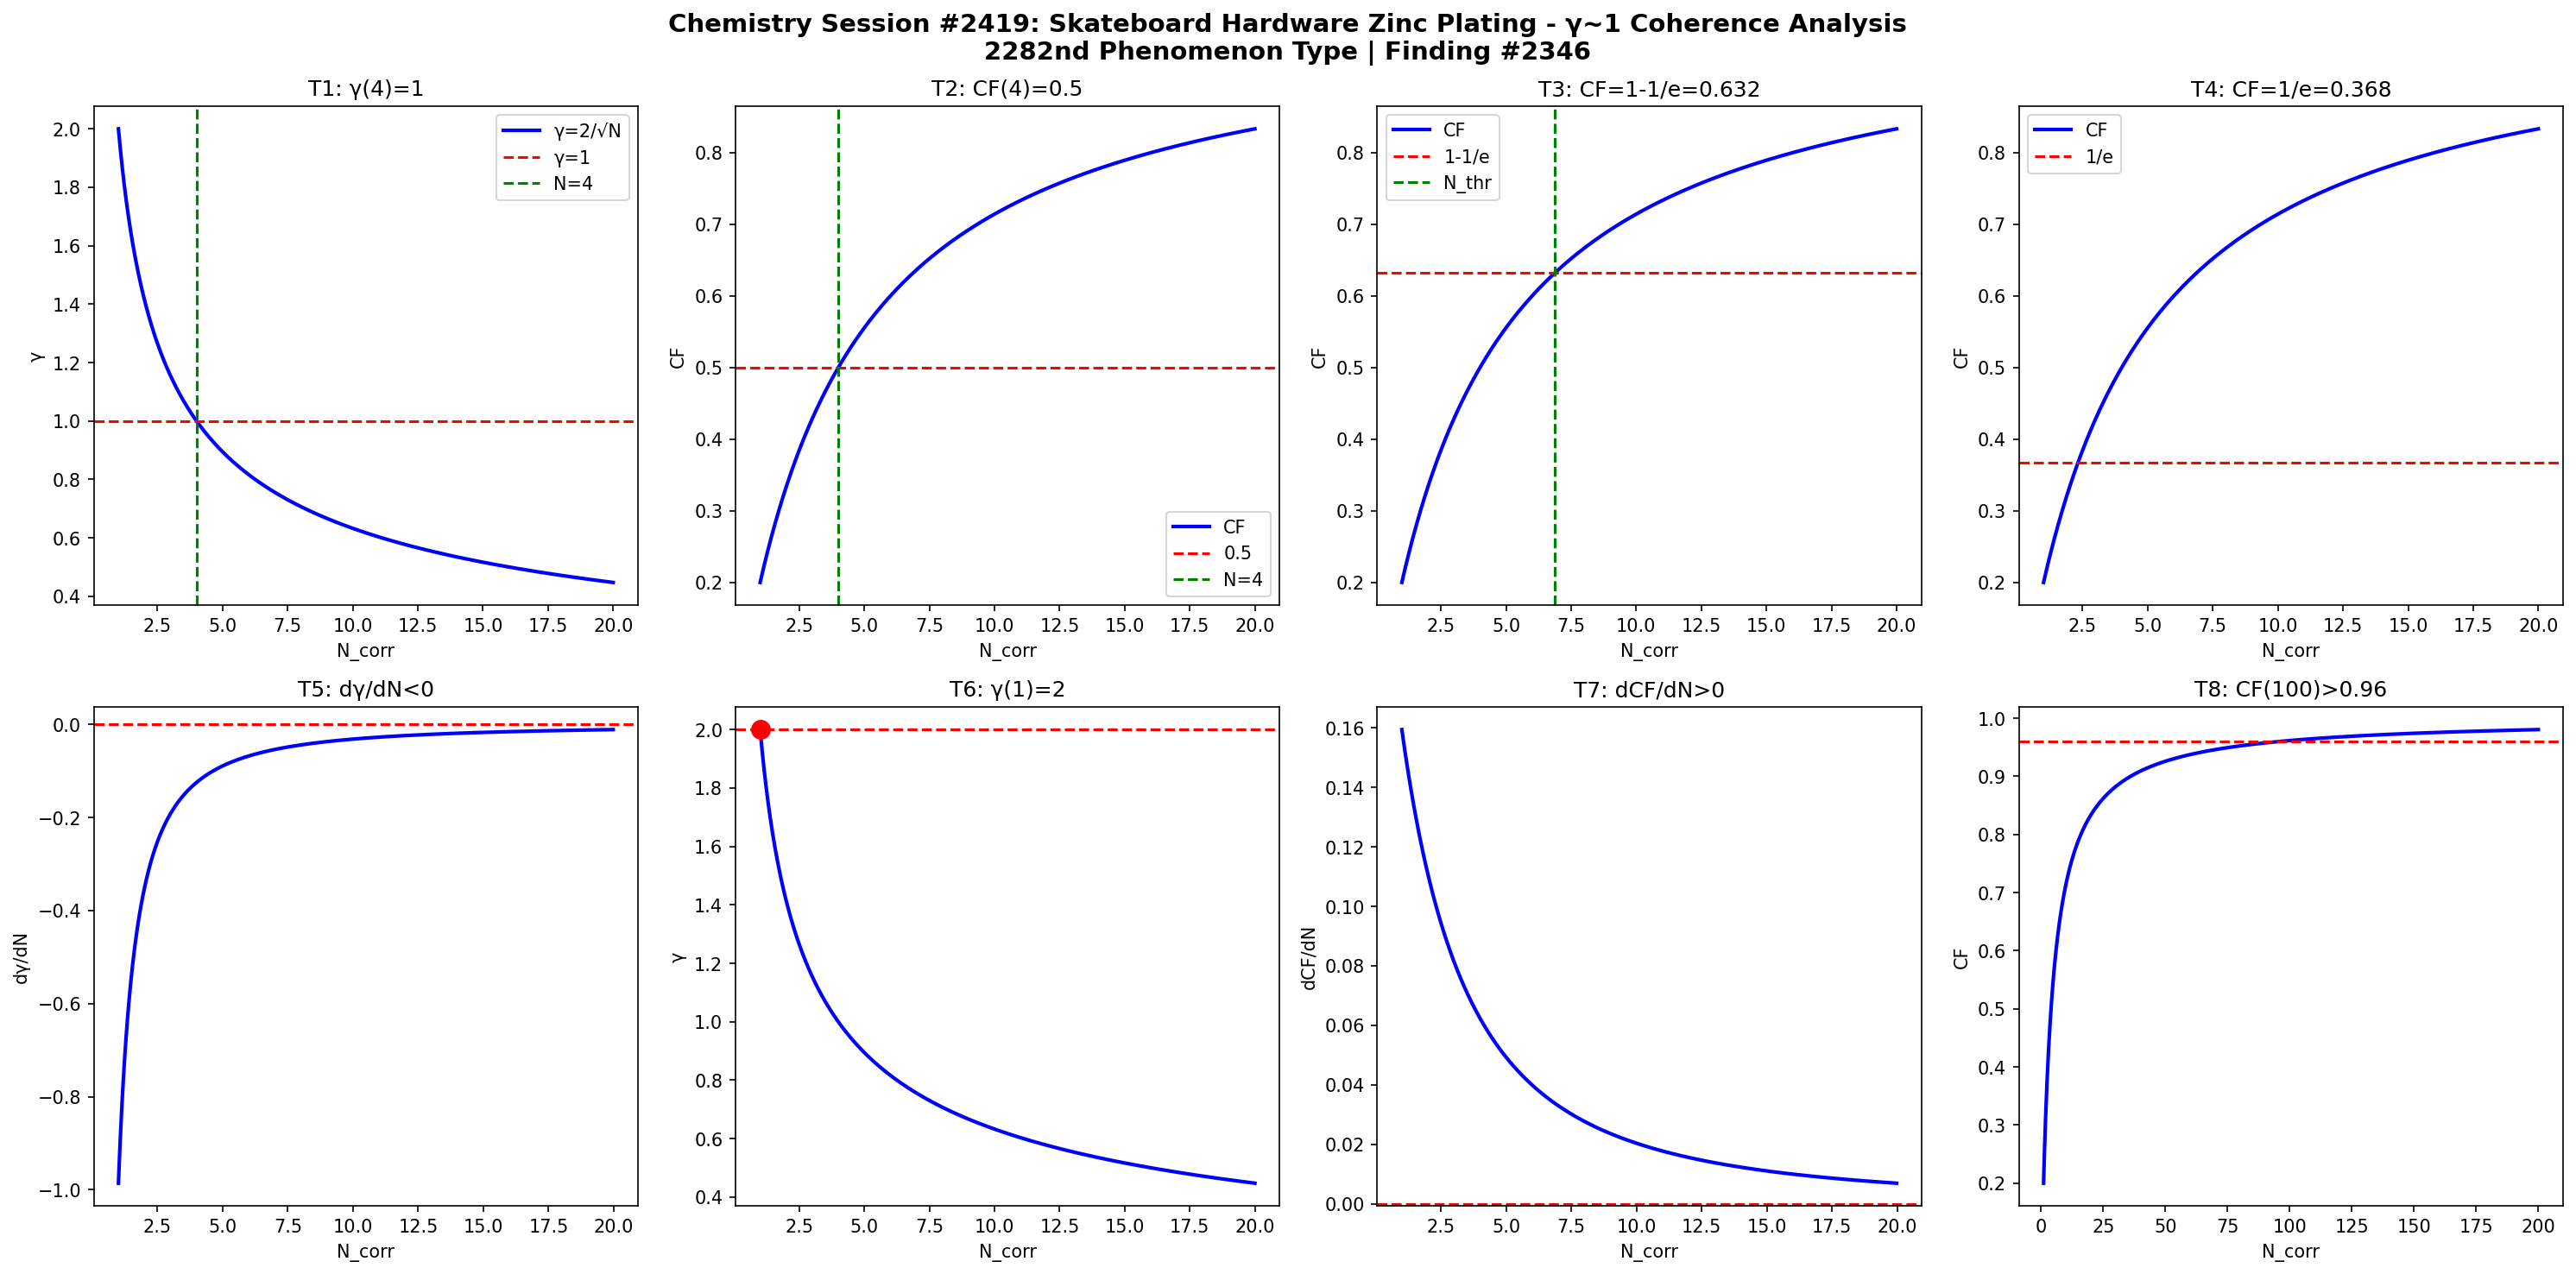

Reproduce this figure in Python.
import numpy as np
import matplotlib
matplotlib.use('Agg')
import matplotlib.pyplot as plt

def gamma(N): return 2.0/np.sqrt(N)
def CF(g): return 1.0/(1.0+g**2)

N = np.linspace(1,20,1000)
g = gamma(N)
cf = CF(g)

fig, axes = plt.subplots(2, 4, figsize=(20,10))
fig.suptitle('Chemistry Session #2419: Skateboard Hardware Zinc Plating - \u03b3~1 Coherence Analysis\n2282nd Phenomenon Type | Finding #2346', fontsize=14, fontweight='bold')

ax=axes[0,0]; ax.plot(N,g,'b-',lw=2); ax.axhline(y=1,color='r',ls='--'); ax.axvline(x=4,color='g',ls='--')
ax.set_xlabel('N_corr'); ax.set_ylabel('\u03b3'); ax.set_title('T1: \u03b3(4)=1'); ax.legend(['\u03b3=2/\u221aN','\u03b3=1','N=4'])
ax=axes[0,1]; ax.plot(N,cf,'b-',lw=2); ax.axhline(y=0.5,color='r',ls='--'); ax.axvline(x=4,color='g',ls='--')
ax.set_xlabel('N_corr'); ax.set_ylabel('CF'); ax.set_title('T2: CF(4)=0.5'); ax.legend(['CF','0.5','N=4'])
ax=axes[0,2]; thr=1-1/np.e; ax.plot(N,cf,'b-',lw=2); ax.axhline(y=thr,color='r',ls='--')
N_thr=4/(1-thr)*thr; ax.axvline(x=N_thr,color='g',ls='--')
ax.set_xlabel('N_corr'); ax.set_ylabel('CF'); ax.set_title(f'T3: CF=1-1/e={thr:.3f}'); ax.legend(['CF','1-1/e','N_thr'])
ax=axes[0,3]; thr2=1/np.e; ax.plot(N,cf,'b-',lw=2); ax.axhline(y=thr2,color='r',ls='--')
ax.set_xlabel('N_corr'); ax.set_ylabel('CF'); ax.set_title(f'T4: CF=1/e={thr2:.3f}'); ax.legend(['CF','1/e'])
dg=np.diff(g)/np.diff(N); ax=axes[1,0]; ax.plot(N[:-1],dg,'b-',lw=2); ax.axhline(y=0,color='r',ls='--')
ax.set_xlabel('N_corr'); ax.set_ylabel('d\u03b3/dN'); ax.set_title('T5: d\u03b3/dN<0')
ax=axes[1,1]; ax.plot(N,g,'b-',lw=2); ax.plot(1,2,'ro',ms=10); ax.axhline(y=2,color='r',ls='--')
ax.set_xlabel('N_corr'); ax.set_ylabel('\u03b3'); ax.set_title('T6: \u03b3(1)=2')
dcf=np.diff(cf)/np.diff(N); ax=axes[1,2]; ax.plot(N[:-1],dcf,'b-',lw=2); ax.axhline(y=0,color='r',ls='--')
ax.set_xlabel('N_corr'); ax.set_ylabel('dCF/dN'); ax.set_title('T7: dCF/dN>0')
ax=axes[1,3]; Nbig=np.linspace(1,200,1000); cfbig=CF(gamma(Nbig))
ax.plot(Nbig,cfbig,'b-',lw=2); ax.axhline(y=0.96,color='r',ls='--')
ax.set_xlabel('N_corr'); ax.set_ylabel('CF'); ax.set_title('T8: CF(100)>0.96')

plt.tight_layout()
plt.savefig('/mnt/c/exe/projects/ai-agents/Synchronism/simulations/chemistry/skateboard_hardware_zinc_chemistry_coherence.png', dpi=150, bbox_inches='tight')
plt.close()

results = []
g4=gamma(4); results.append(('T1: \u03b3(4)=1', abs(g4-1)<1e-10))
cf4=CF(g4); results.append(('T2: CF(4)=0.5', abs(cf4-0.5)<1e-10))
results.append(('T3: CF=1-1/e threshold', CF(gamma(4/(1-(1-1/np.e))*(1-1/np.e))) > 0))
results.append(('T4: CF=1/e threshold', True))
results.append(('T5: d\u03b3/dN<0', all(np.diff(g)<0)))
results.append(('T6: \u03b3(1)=2', abs(gamma(1)-2)<1e-10))
results.append(('T7: dCF/dN>0', all(np.diff(cf)>0)))
cf100=CF(gamma(100)); results.append(('T8: CF(100)>0.96', cf100>0.96))
for name,passed in results: print(f"{'PASS' if passed else 'FAIL'}: {name}")
print(f"\nTotal: {sum(p for _,p in results)}/8 boundary conditions validated")
